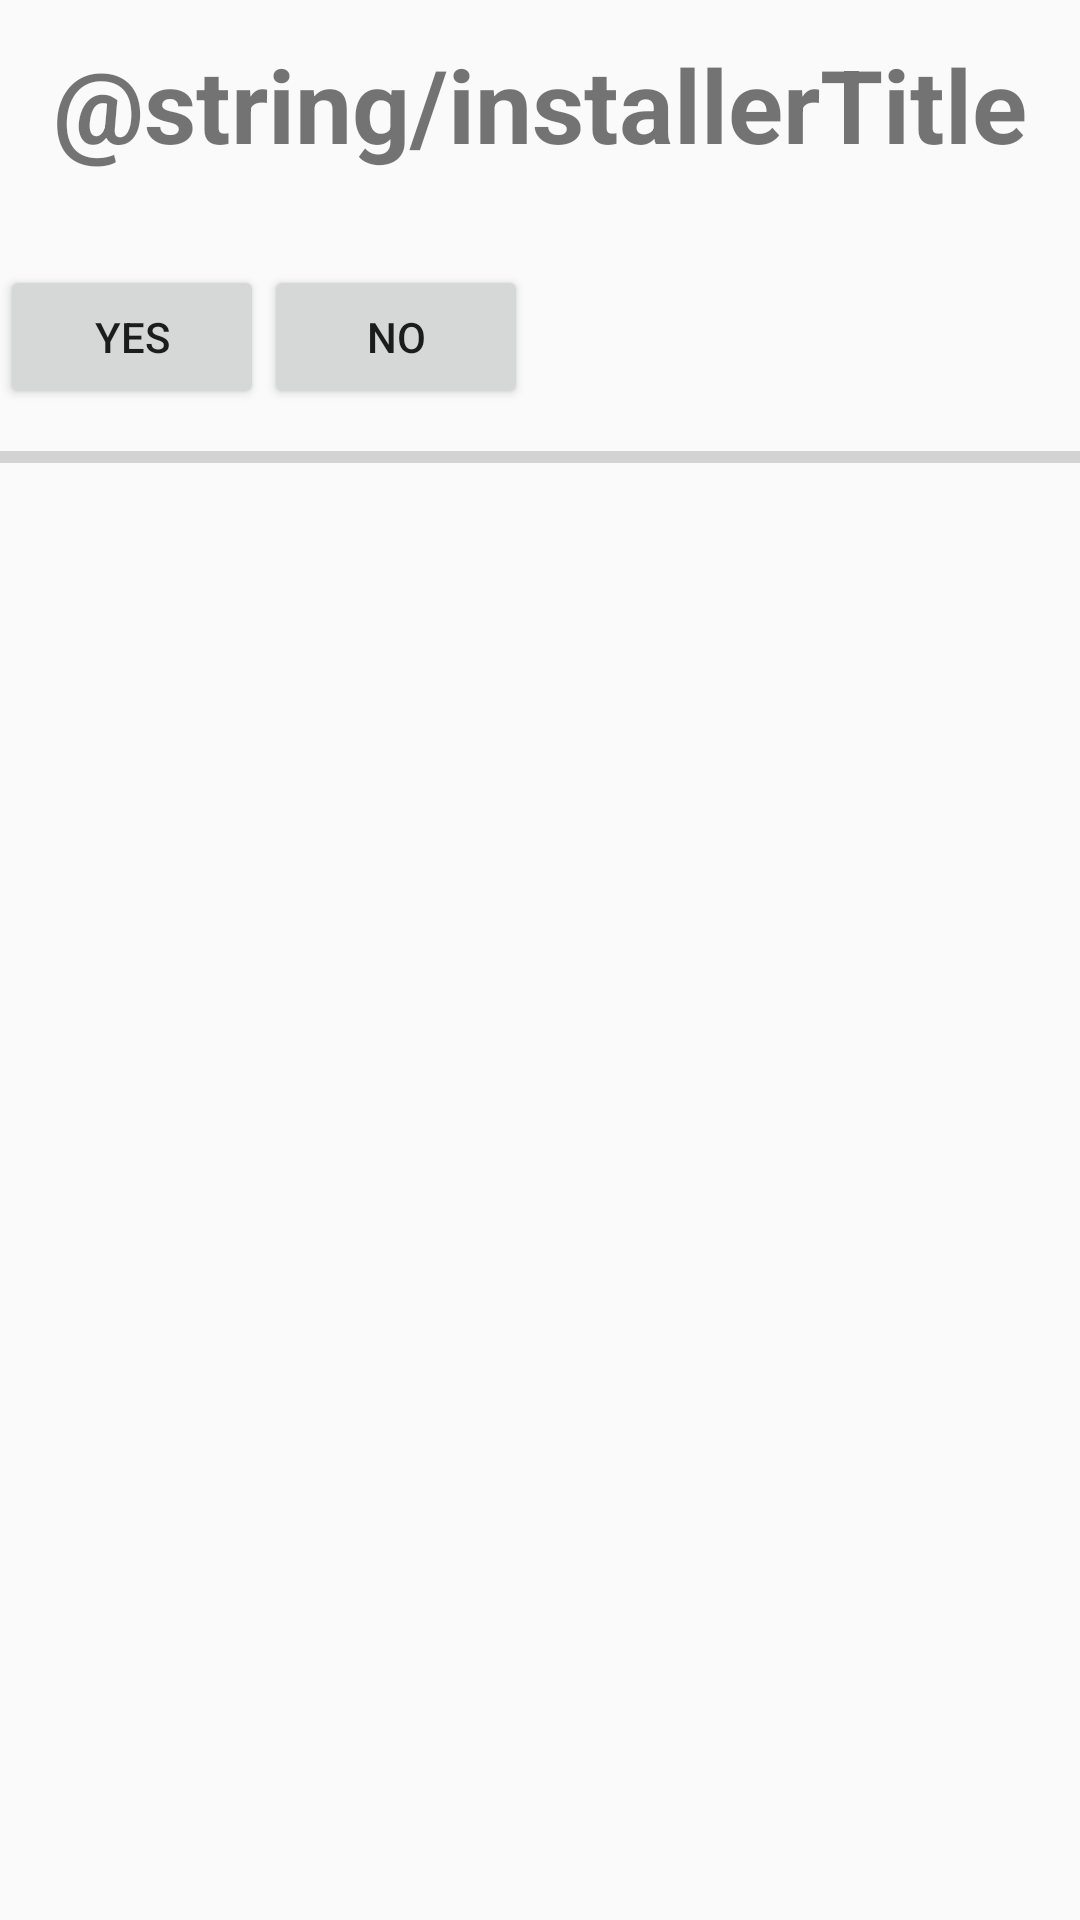

This screen was rendered from an Android layout file. Write that file and the resources it references.
<!-- AndroidManifest.xml: application theme Theme.TouchSampleSynth -->
<!-- res/layout/fragment_default_scenes_install.xml -->
<?xml version="1.0" encoding="utf-8"?>
<androidx.constraintlayout.widget.ConstraintLayout xmlns:android="http://schemas.android.com/apk/res/android"
    xmlns:app="http://schemas.android.com/apk/res-auto"
    xmlns:tools="http://schemas.android.com/tools"
    android:layout_width="match_parent"
    android:layout_height="match_parent"
    tools:context=".dialogs.DefaultScenesInstall">

    <TextView
        android:id="@+id/installerTitle"
        android:layout_width="match_parent"
        android:layout_height="wrap_content"
        android:text="@string/installerTitle"
        android:padding="12dp"
        android:textAlignment="center"
        android:textSize="34sp"
        android:textStyle="bold"
        app:layout_constraintTop_toTopOf="parent" />

    <TextView
        android:id="@+id/installerText"
        android:layout_width="match_parent"
        android:layout_height="wrap_content"
        android:paddingStart="12dp"
        android:paddingEnd="12dp"
        app:layout_constraintTop_toBottomOf="@id/installerTitle"

        />

    <Button
        android:id="@+id/installerYes"
        android:layout_width="wrap_content"
        android:layout_height="wrap_content"
        app:layout_constraintStart_toStartOf="parent"
        app:layout_constraintTop_toBottomOf="@id/installerText"
        android:text="@string/yes" />

    <Button
        android:id="@+id/installerNo"
        android:layout_width="wrap_content"
        android:layout_height="wrap_content"
        android:text="@string/no"
        app:layout_constraintStart_toEndOf="@id/installerYes"
        app:layout_constraintTop_toBottomOf="@id/installerText" />


    <ProgressBar
        android:id="@+id/installerProgressbar"
        style="?android:attr/progressBarStyleHorizontal"
        android:layout_width="0dp"
        android:layout_height="32dp"
        android:indeterminate="false"
        android:max="1000"
        android:min="0"
        android:progress="0"
        android:progressTint="#000000"
        app:layout_constraintStart_toStartOf="parent"
        app:layout_constraintEnd_toEndOf="parent"
        app:layout_constraintTop_toBottomOf="@id/installerYes" />

</androidx.constraintlayout.widget.ConstraintLayout>
<!-- resources referenced by this layout -->
<resources>
  <string name="no">No</string>
  <string name="yes">Yes</string>
  <style name="Theme.TouchSampleSynth" parent="Theme.AppCompat.DayNight.NoActionBar">
  
          
          <item name="colorPrimary">@color/darkeryellow</item>
          <item name="colorPrimaryVariant">@color/darkyellow</item>
          <item name="colorOnPrimary">@color/black</item>
  
          <item name="titleTextColor">@android:color/black</item>
          
          <item name="colorSecondary">@color/red_light</item>
          <item name="colorSecondaryVariant">@color/red_dark</item>
          <item name="colorOnSecondary">@color/white</item>
          
          <item name="android:statusBarColor">?attr/colorPrimaryVariant</item>
  
          
          <item name="touchElementTouchedColor">@color/light_red</item>
          <item name="touchElementColor">@color/light_green</item>
          <item name="touchElementLine">@color/black</item>
          <item name="touchElementEditDot">@color/black</item>
          <item name="touchElementEditBoxBgColor">@color/white</item>
          <item name="touchElementEditTextColor">@color/black</item>
          <item name="instrumentBackgroundColor">@color/very_light_gray</item>
          <item name="instrumentPageTitleTextColor">@color/red_dark</item>
          <item name="sliderDrawable">@drawable/slider_dark</item>
          <item name="sceneEditBackgroundColor">@color/very_light_gray</item>
          <item name="touchElementLinkColor">@color/vu_meter_green</item>
          <item name="touchElementLinkSize">8.0</item>
  
          <item name="pianoRollBigKeyColor">@color/darkeryellow</item>
          <item name="pianoRollSmallKeyColor">@color/darker_grey</item>
          <item name="pianoRollOutlineColor">@color/black</item>
      </style>
  <color name="darkeryellow">#CFA936</color>
  <color name="darkyellow">#A18328</color>
  <color name="black">#FF000000</color>
  <color name="red_light">#FB6565</color>
  <color name="red_dark">#550000</color>
  <color name="white">#FFFFFFFF</color>
  <color name="light_red">#EA8476</color>
  <color name="light_green">#B4EA76</color>
  <color name="very_light_gray">#DCDCDC</color>
  <!-- drawable slider_dark: vector/xml drawable (drawable, 5657 chars, omitted) -->
  <color name="vu_meter_green">#006E00</color>
  <color name="darker_grey">#212121</color>
</resources>
